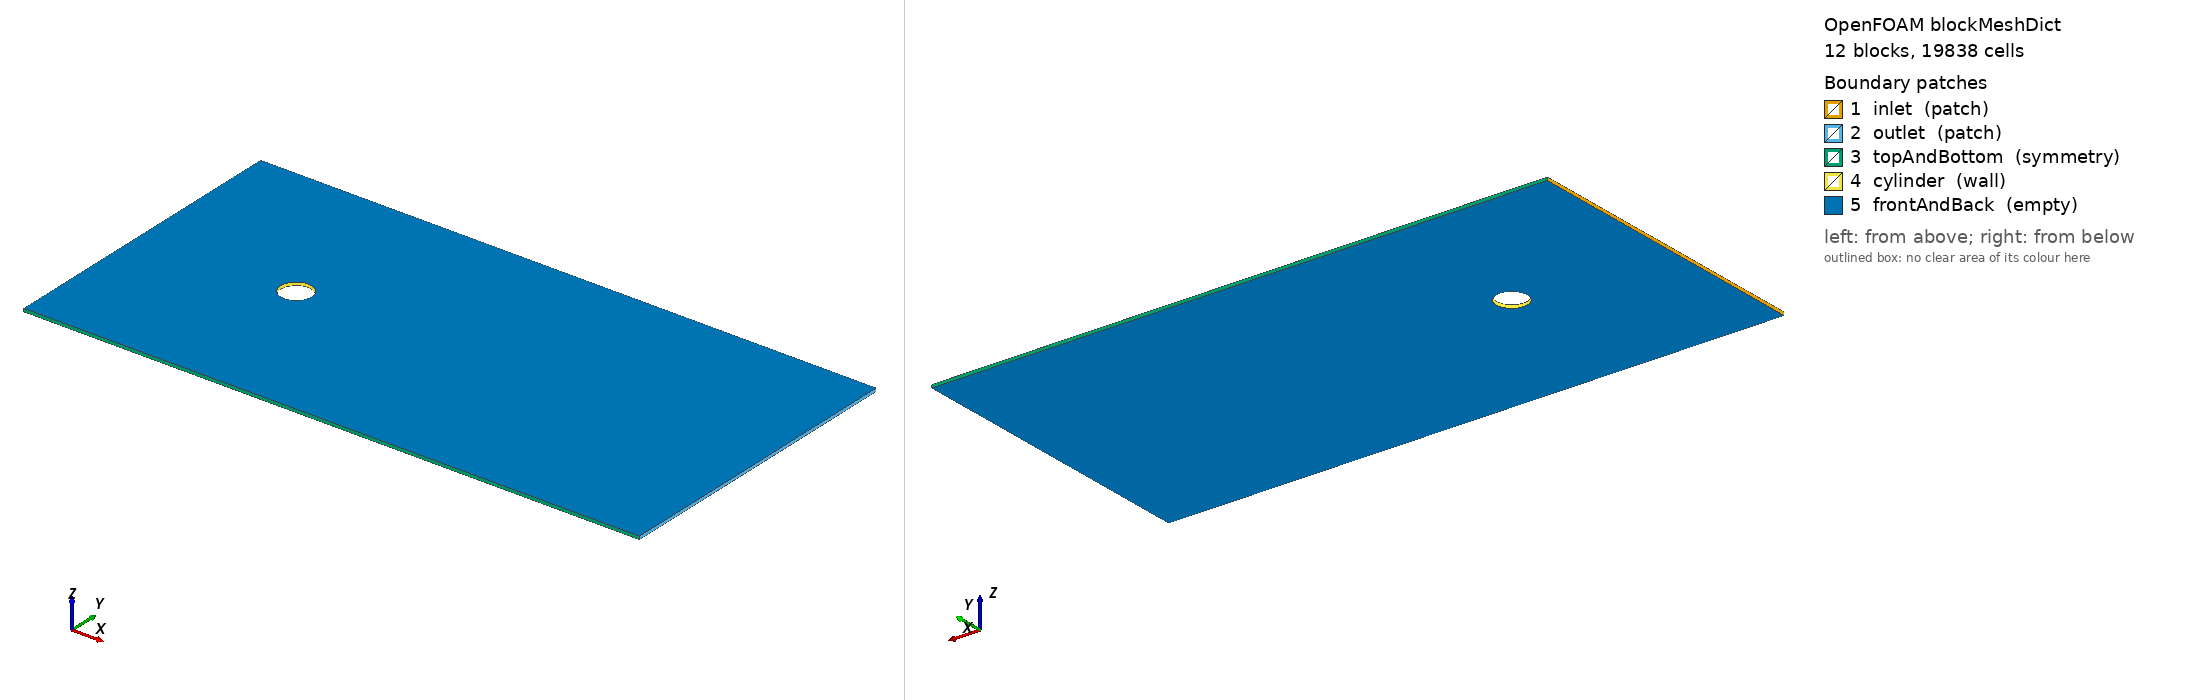

OpenFOAM case: the mesh blockMesh builds from blockMeshDict, 12 block(s), 19838 cells. Boundary patches (legend numbers): 1 inlet (patch), 2 outlet (patch), 3 topAndBottom (symmetry), 4 cylinder (wall), 5 frontAndBack (empty). Left view from above one corner, right view from below the opposite corner. Boundary conditions: 2 field file(s) under 0/; 5 of 5 drawn patches have an entry in a shipped field file.

=== system/blockMeshDict ===
/*--------------------------------*- C++ -*----------------------------------*\
| =========                 |                                                 |
| \\      /  F ield         | OpenFOAM: The Open Source CFD Toolbox           |
|  \\    /   O peration     | Version:  v2606                                 |
|   \\  /    A nd           | Website:  www.openfoam.com                      |
|    \\/     M anipulation  |                                                 |
\*---------------------------------------------------------------------------*/
FoamFile
{
    version     2.0;
    format      ascii;
    class       dictionary;
    object      blockMeshDict;
}
// * * * * * * * * * * * * * * * * * * * * * * * * * * * * * * * * * * * * * //

scale   1;

vertices
(
    (0.035355 0.035355 -0.005000)
    (-0.035355 0.035355 -0.005000)
    (-0.035355 -0.035355 -0.005000)
    (0.035355 -0.035355 -0.005000)
    (0.140000 0.140000 -0.005000)
    (-0.140000 0.140000 -0.005000)
    (-0.140000 -0.140000 -0.005000)
    (0.140000 -0.140000 -0.005000)
    (1.500000 0.500000 -0.005000)
    (0.140000 0.500000 -0.005000)
    (-0.140000 0.500000 -0.005000)
    (-0.500000 0.500000 -0.005000)
    (-0.500000 0.140000 -0.005000)
    (-0.500000 -0.140000 -0.005000)
    (-0.500000 -0.500000 -0.005000)
    (-0.140000 -0.500000 -0.005000)
    (0.140000 -0.500000 -0.005000)
    (1.500000 -0.500000 -0.005000)
    (1.500000 -0.140000 -0.005000)
    (1.500000 0.140000 -0.005000)
    (0.035355 0.035355 0.005000)
    (-0.035355 0.035355 0.005000)
    (-0.035355 -0.035355 0.005000)
    (0.035355 -0.035355 0.005000)
    (0.140000 0.140000 0.005000)
    (-0.140000 0.140000 0.005000)
    (-0.140000 -0.140000 0.005000)
    (0.140000 -0.140000 0.005000)
    (1.500000 0.500000 0.005000)
    (0.140000 0.500000 0.005000)
    (-0.140000 0.500000 0.005000)
    (-0.500000 0.500000 0.005000)
    (-0.500000 0.140000 0.005000)
    (-0.500000 -0.140000 0.005000)
    (-0.500000 -0.500000 0.005000)
    (-0.140000 -0.500000 0.005000)
    (0.140000 -0.500000 0.005000)
    (1.500000 -0.500000 0.005000)
    (1.500000 -0.140000 0.005000)
    (1.500000 0.140000 0.005000)
);

blocks
(
    hex (1 0 4 5 21 20 24 25) (28 24 1) simpleGrading (1 3.5 1) // Inner-Top
    hex (2 1 5 6 22 21 25 26) (28 24 1) simpleGrading (1 3.5 1) // Inner-Left
    hex (3 2 6 7 23 22 26 27) (28 24 1) simpleGrading (1 3.5 1) // Inner-Bot
    hex (0 3 7 4 20 23 27 24) (28 24 1) simpleGrading (1 3.5 1) // Inner-Right
    hex (5 4 9 10 25 24 29 30) (28 35 1) simpleGrading (1 2.5 1) // Top-Center
    hex (12 5 10 11 32 25 30 31) (35 35 1) simpleGrading (1 2.5 1) // Top-Left
    hex (13 6 5 12 33 26 25 32) (35 28 1) simpleGrading (1 1 1) // Left-Center (Inlet)
    hex (14 15 6 13 34 35 26 33) (35 35 1) simpleGrading (1 2.5 1) // Bot-Left
    hex (15 16 7 6 35 36 27 26) (28 35 1) simpleGrading (1 2.5 1) // Bot-Center
    hex (16 17 18 7 36 37 38 27) (120 35 1) simpleGrading (3.0 2.5 1) // Bot-Right
    hex (7 18 19 4 27 38 39 24) (120 28 1) simpleGrading (3.0 1 1) // Wake-Center
    hex (4 19 8 9 24 39 28 29) (120 35 1) simpleGrading (3.0 2.5 1) // Top-Right
);

edges
(
    arc 0 1 (0.000000 0.050000 -0.005000)
    arc 1 2 (-0.050000 0.000000 -0.005000)
    arc 2 3 (0.000000 -0.050000 -0.005000)
    arc 3 0 (0.050000 0.000000 -0.005000)

    arc 20 21 (0.000000 0.050000 0.005000)
    arc 21 22 (-0.050000 0.000000 0.005000)
    arc 22 23 (0.000000 -0.050000 0.005000)
    arc 23 20 (0.050000 0.000000 0.005000)
);

boundary
(
    inlet
    {
        type patch;
        faces
        (
            (11 12 32 31)
            (12 13 33 32)
            (13 14 34 33)
        );
    }
    outlet
    {
        type patch;
        faces
        (
            (8 19 39 28)
            (19 18 38 39)
            (18 17 37 38)
        );
    }
    topAndBottom
    {
        type symmetry;
        faces
        (
            (10 9 29 30)
            (9 8 28 29)
            (11 10 30 31)
            (14 15 35 34)
            (15 16 36 35)
            (16 17 37 36)
        );
    }
    cylinder
    {
        type wall;
        faces
        (
            (0 1 21 20)
            (1 2 22 21)
            (2 3 23 22)
            (3 0 20 23)
        );
    }
    frontAndBack
    {
        type empty;
        faces
        (
            (1 0 4 5)
            (2 1 5 6)
            (3 2 6 7)
            (0 3 7 4)
            (5 4 9 10)
            (12 5 10 11)
            (13 6 5 12)
            (14 15 6 13)
            (15 16 7 6)
            (16 17 18 7)
            (7 18 19 4)
            (4 19 8 9)

            (21 20 24 25)
            (22 21 25 26)
            (23 22 26 27)
            (20 23 27 24)
            (25 24 29 30)
            (32 25 30 31)
            (33 26 25 32)
            (34 35 26 33)
            (35 36 27 26)
            (36 37 38 27)
            (27 38 39 24)
            (24 39 28 29)
        );
    }
);


=== system/controlDict ===
/*--------------------------------*- C++ -*----------------------------------*\
| =========                 |                                                 |
| \\      /  F ield         | OpenFOAM: The Open Source CFD Toolbox           |
|  \\    /   O peration     | Version:  v2606                                 |
|   \\  /    A nd           | Website:  www.openfoam.com                      |
|    \\/     M anipulation  |                                                 |
\*---------------------------------------------------------------------------*/
FoamFile
{
    version     2.0;
    format      ascii;
    class       dictionary;
    location    "system";
    object      controlDict;
}
// * * * * * * * * * * * * * * * * * * * * * * * * * * * * * * * * * * * * * //

application     icoFoam;

startFrom       startTime;

startTime       0;

stopAt          endTime;

endTime         30;

deltaT          0.0025;

writeControl    adjustableRunTime;

writeInterval   0.05;

purgeWrite      0;

writeFormat     ascii;

writePrecision  7;

writeCompression off;

timeFormat      general;

timePrecision   6;

runTimeModifiable true;

functions
{
    forces
    {
        type            forceCoeffs;
        libs            ("libforces.so");
        writeControl    timeStep;
        writeInterval   1;
        patches         (cylinder);
        rho             rhoInf;
        rhoInf          1.0;
        liftDir         (0 1 0);
        dragDir         (1 0 0);
        CofR            (0 0 0);
        pitchAxis       (0 0 1);
        magUInf         1.0;
        lRef            0.1;
        Aref            0.001; // D * span = 0.1 * 0.01 = 0.001
    }

    probes
    {
        type            probes;
        libs            ("libsampling.so");
        writeControl    timeStep;
        writeInterval   1;
        fields          (p U);
        probeLocations
        (
            (0.15 0.05 0)  // Near wake probe 1 (x=1.5D)
            (0.30 0.05 0)  // Mid wake probe 2 (x=3.0D)
            (0.50 0.05 0)  // Far wake probe 3 (x=5.0D)
        );
    }
}


=== 0/U ===
/*--------------------------------*- C++ -*----------------------------------*\
| =========                 |                                                 |
| \\      /  F ield         | OpenFOAM: The Open Source CFD Toolbox           |
|  \\    /   O peration     | Version:  v2606                                 |
|   \\  /    A nd           | Website:  www.openfoam.com                      |
|    \\/     M anipulation  |                                                 |
\*---------------------------------------------------------------------------*/
FoamFile
{
    version     2.0;
    format      ascii;
    class       volVectorField;
    location    "0";
    object      U;
}
// * * * * * * * * * * * * * * * * * * * * * * * * * * * * * * * * * * * * * //

dimensions      [0 1 -1 0 0 0 0];

internalField   uniform (1 0 0);

boundaryField
{
    inlet
    {
        type            fixedValue;
        value           uniform (1 0 0);
    }

    outlet
    {
        type            zeroGradient;
    }

    topAndBottom
    {
        type            symmetry;
    }

    cylinder
    {
        type            noSlip;
    }

    frontAndBack
    {
        type            empty;
    }
}


=== 0/p ===
/*--------------------------------*- C++ -*----------------------------------*\
| =========                 |                                                 |
| \\      /  F ield         | OpenFOAM: The Open Source CFD Toolbox           |
|  \\    /   O peration     | Version:  v2606                                 |
|   \\  /    A nd           | Website:  www.openfoam.com                      |
|    \\/     M anipulation  |                                                 |
\*---------------------------------------------------------------------------*/
FoamFile
{
    version     2.0;
    format      ascii;
    class       volScalarField;
    location    "0";
    object      p;
}
// * * * * * * * * * * * * * * * * * * * * * * * * * * * * * * * * * * * * * //

dimensions      [0 2 -2 0 0 0 0];

internalField   uniform 0;

boundaryField
{
    inlet
    {
        type            zeroGradient;
    }

    outlet
    {
        type            fixedValue;
        value           uniform 0;
    }

    topAndBottom
    {
        type            symmetry;
    }

    cylinder
    {
        type            zeroGradient;
    }

    frontAndBack
    {
        type            empty;
    }
}
